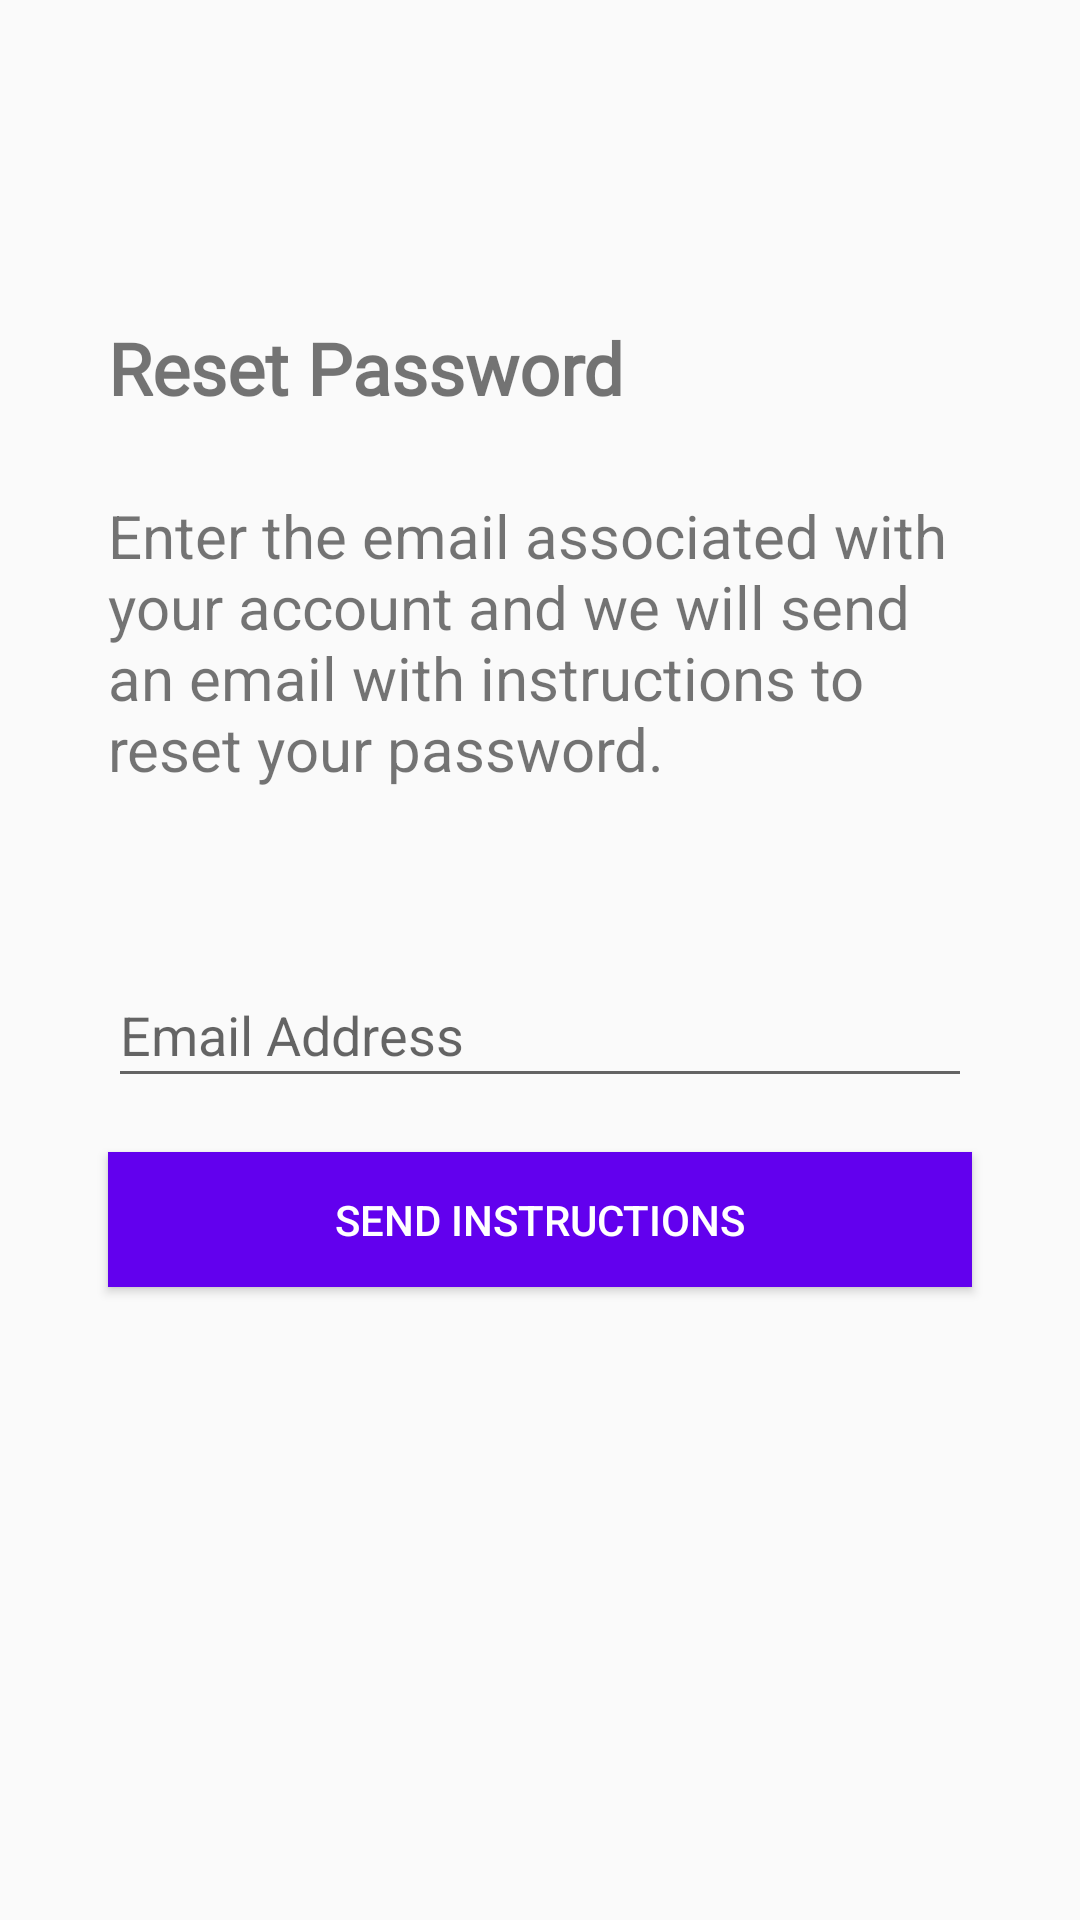

Android layout source for this screen:
<!-- AndroidManifest.xml: application theme Theme.OneVote -->
<!-- res/layout/activity_forgot_password.xml -->
<?xml version="1.0" encoding="utf-8"?>
<androidx.constraintlayout.widget.ConstraintLayout xmlns:android="http://schemas.android.com/apk/res/android"
    xmlns:app="http://schemas.android.com/apk/res-auto"
    xmlns:tools="http://schemas.android.com/tools"
    android:layout_width="match_parent"
    android:layout_height="match_parent"
    tools:context=".ForgotPassword">

    <TextView
        android:id="@+id/textView3"
        android:layout_width="0dp"
        android:layout_height="45dp"
        android:layout_marginStart="36dp"
        android:layout_marginLeft="36dp"
        android:layout_marginEnd="36dp"
        android:layout_marginRight="36dp"
        android:fontFamily="@font/pontano_sans"
        android:gravity="center|start|right"
        android:text="Reset Password"
        android:textSize="24sp"
        android:textStyle="bold"
        app:layout_constraintBottom_toBottomOf="parent"
        app:layout_constraintEnd_toEndOf="parent"
        app:layout_constraintHorizontal_bias="0.0"
        app:layout_constraintStart_toStartOf="parent"
        app:layout_constraintTop_toTopOf="parent"
        app:layout_constraintVertical_bias="0.168" />

    <TextView
        android:id="@+id/textView6"
        android:layout_width="0dp"
        android:layout_height="120dp"
        android:layout_marginTop="20dp"
        android:text="@string/instruction"
        android:textSize="20sp"
        app:layout_constraintEnd_toEndOf="@+id/textView3"
        app:layout_constraintHorizontal_bias="1.0"
        app:layout_constraintStart_toStartOf="@+id/textView3"
        app:layout_constraintTop_toBottomOf="@+id/textView3" />

    <EditText
        android:id="@+id/editTextTextEmailAddress"
        android:layout_width="0dp"
        android:layout_height="45dp"
        android:layout_marginTop="36dp"
        android:ems="10"
        android:inputType="textEmailAddress"
        android:hint="@string/email"
        app:layout_constraintEnd_toEndOf="@+id/textView6"
        app:layout_constraintStart_toStartOf="@+id/textView6"
        app:layout_constraintTop_toBottomOf="@+id/textView6" />

    <Button
        android:id="@+id/buttonforgot"
        android:layout_width="0dp"
        android:layout_height="45dp"
        android:layout_marginTop="18dp"
        android:background="@color/purple_500"
        android:text="Send Instructions"
        android:textColor="@color/white"
        app:layout_constraintEnd_toEndOf="@+id/editTextTextEmailAddress"
        app:layout_constraintHorizontal_bias="0.0"
        app:layout_constraintStart_toStartOf="@+id/editTextTextEmailAddress"
        app:layout_constraintTop_toBottomOf="@+id/editTextTextEmailAddress" />

</androidx.constraintlayout.widget.ConstraintLayout>
<!-- resources referenced by this layout -->
<resources>
  <color name="purple_500">#FF6200EE</color>
  <color name="white">#FFFFFFFF</color>
  <string name="email">Email Address</string>
  <string name="instruction">Enter the email associated with your account
          and we will send an email with instructions
          to reset your password.</string>
  <style name="Theme.OneVote" parent="Theme.AppCompat.Light.DarkActionBar">
          
          <item name="colorPrimary">@color/purple_500</item>
          <item name="colorPrimaryDark">@color/purple_700</item>
          <item name="colorAccent">@color/teal_200</item>
          
      </style>
  <color name="purple_700">#FF3700B3</color>
  <color name="teal_200">#FF03DAC5</color>
</resources>
